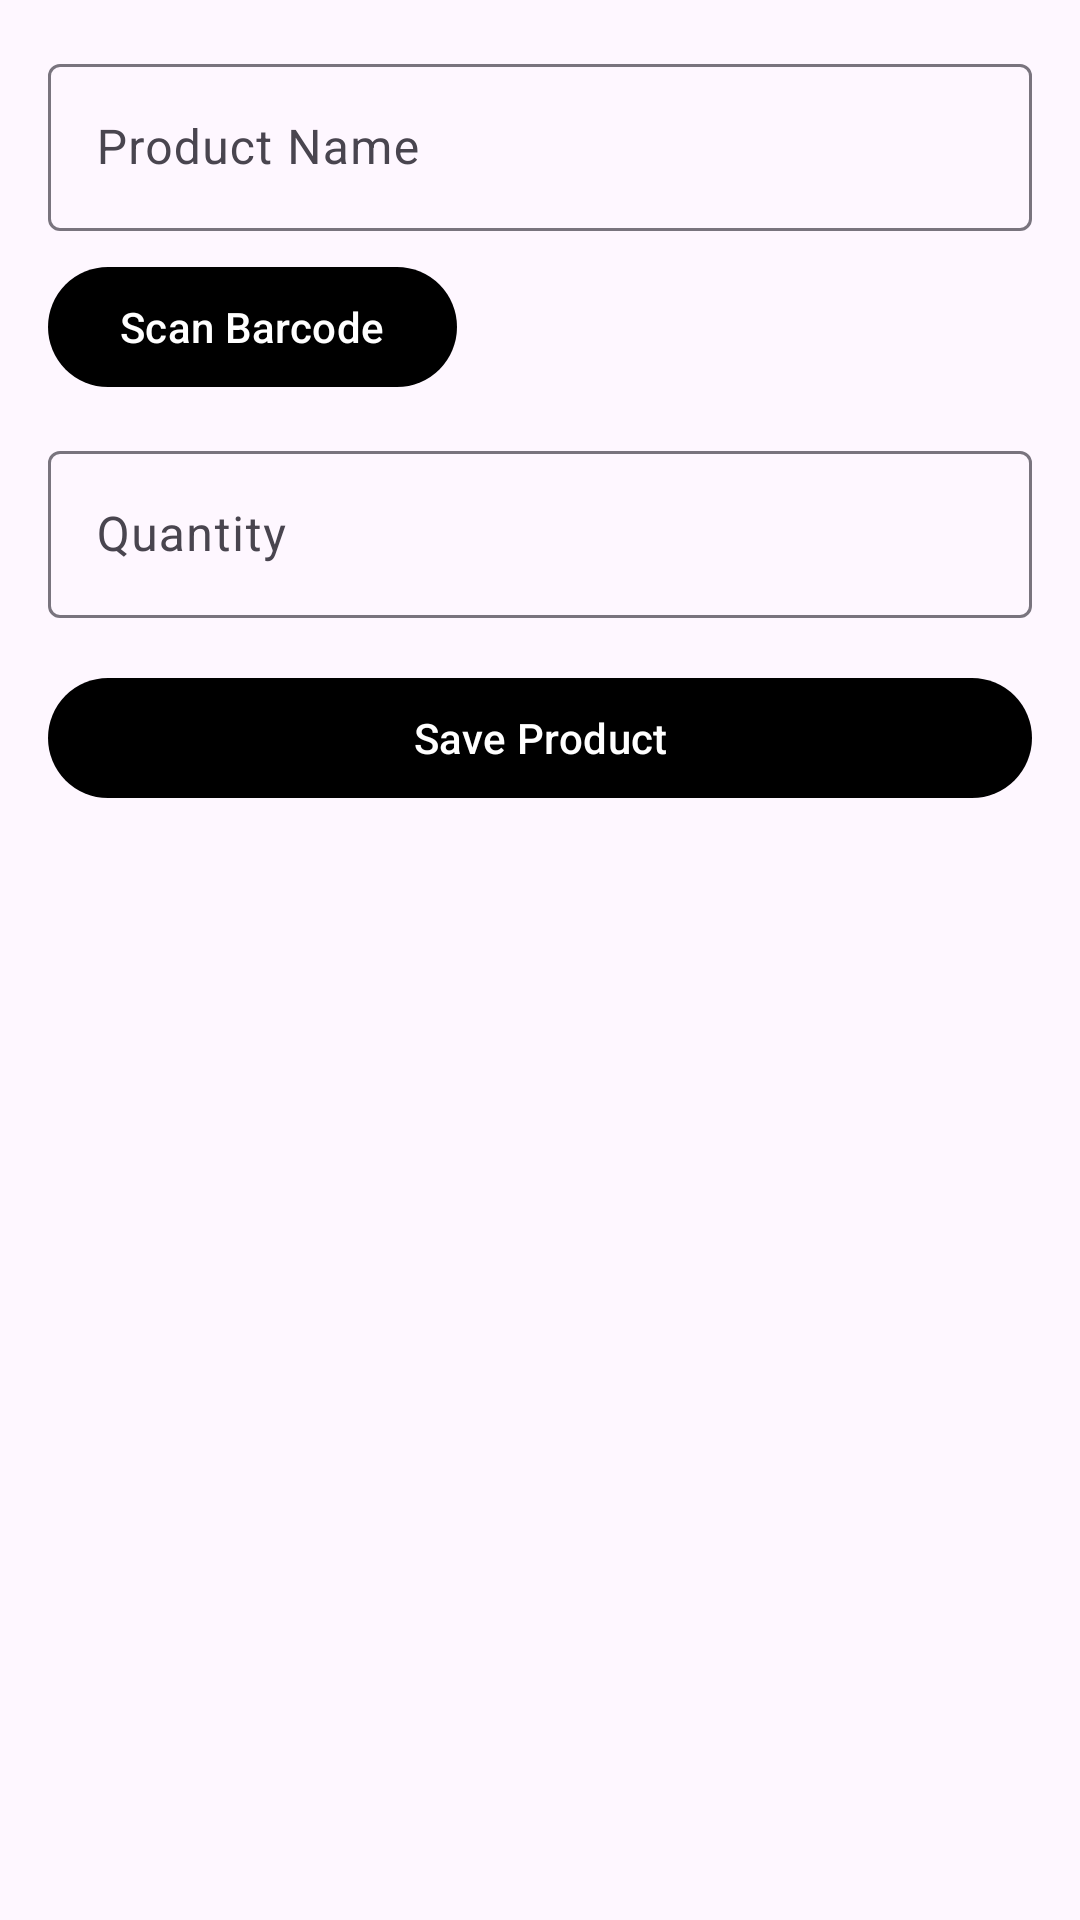

Android layout source for this screen:
<!-- AndroidManifest.xml: application theme Theme.Smartinventory -->
<!-- res/layout/activity_add_product.xml -->
<?xml version="1.0" encoding="utf-8"?>
<LinearLayout xmlns:android="http://schemas.android.com/apk/res/android"
    xmlns:app="http://schemas.android.com/apk/res-auto"
    android:layout_width="match_parent"
    android:layout_height="match_parent"
    android:orientation="vertical"
    android:padding="16dp">

    <com.google.android.material.textfield.TextInputLayout
        android:layout_width="match_parent"
        android:layout_height="wrap_content">

        <com.google.android.material.textfield.TextInputEditText
            android:id="@+id/etProductName"
            android:layout_width="match_parent"
            android:layout_height="wrap_content"
            android:hint="Product Name" />
    </com.google.android.material.textfield.TextInputLayout>

    
    <com.google.android.material.button.MaterialButton
        android:id="@+id/btnScan"
        android:layout_width="wrap_content"
        android:layout_height="wrap_content"
        android:text="Scan Barcode"
        android:layout_marginTop="8dp" />

    <com.google.android.material.textfield.TextInputLayout
        android:layout_width="match_parent"
        android:layout_height="wrap_content"
        android:layout_marginTop="12dp">

        <com.google.android.material.textfield.TextInputEditText
            android:id="@+id/etQuantity"
            android:layout_width="match_parent"
            android:layout_height="wrap_content"
            android:hint="Quantity"
            android:inputType="number" />
    </com.google.android.material.textfield.TextInputLayout>

    <com.google.android.material.button.MaterialButton
        android:id="@+id/btnSave"
        android:layout_width="match_parent"
        android:layout_height="wrap_content"
        android:text="Save Product"
        android:layout_marginTop="16dp" />

</LinearLayout>
<!-- resources referenced by this layout -->
<resources>
  <style name="Theme.Smartinventory" parent="Theme.Material3.DayNight.NoActionBar">
          <item name="colorPrimary">@color/black</item>
          <item name="colorSecondary">@color/gray</item>
          <item name="android:statusBarColor">@color/black</item>
      </style>
  <color name="black">#000000</color>
  <color name="gray">#757575</color>
</resources>
